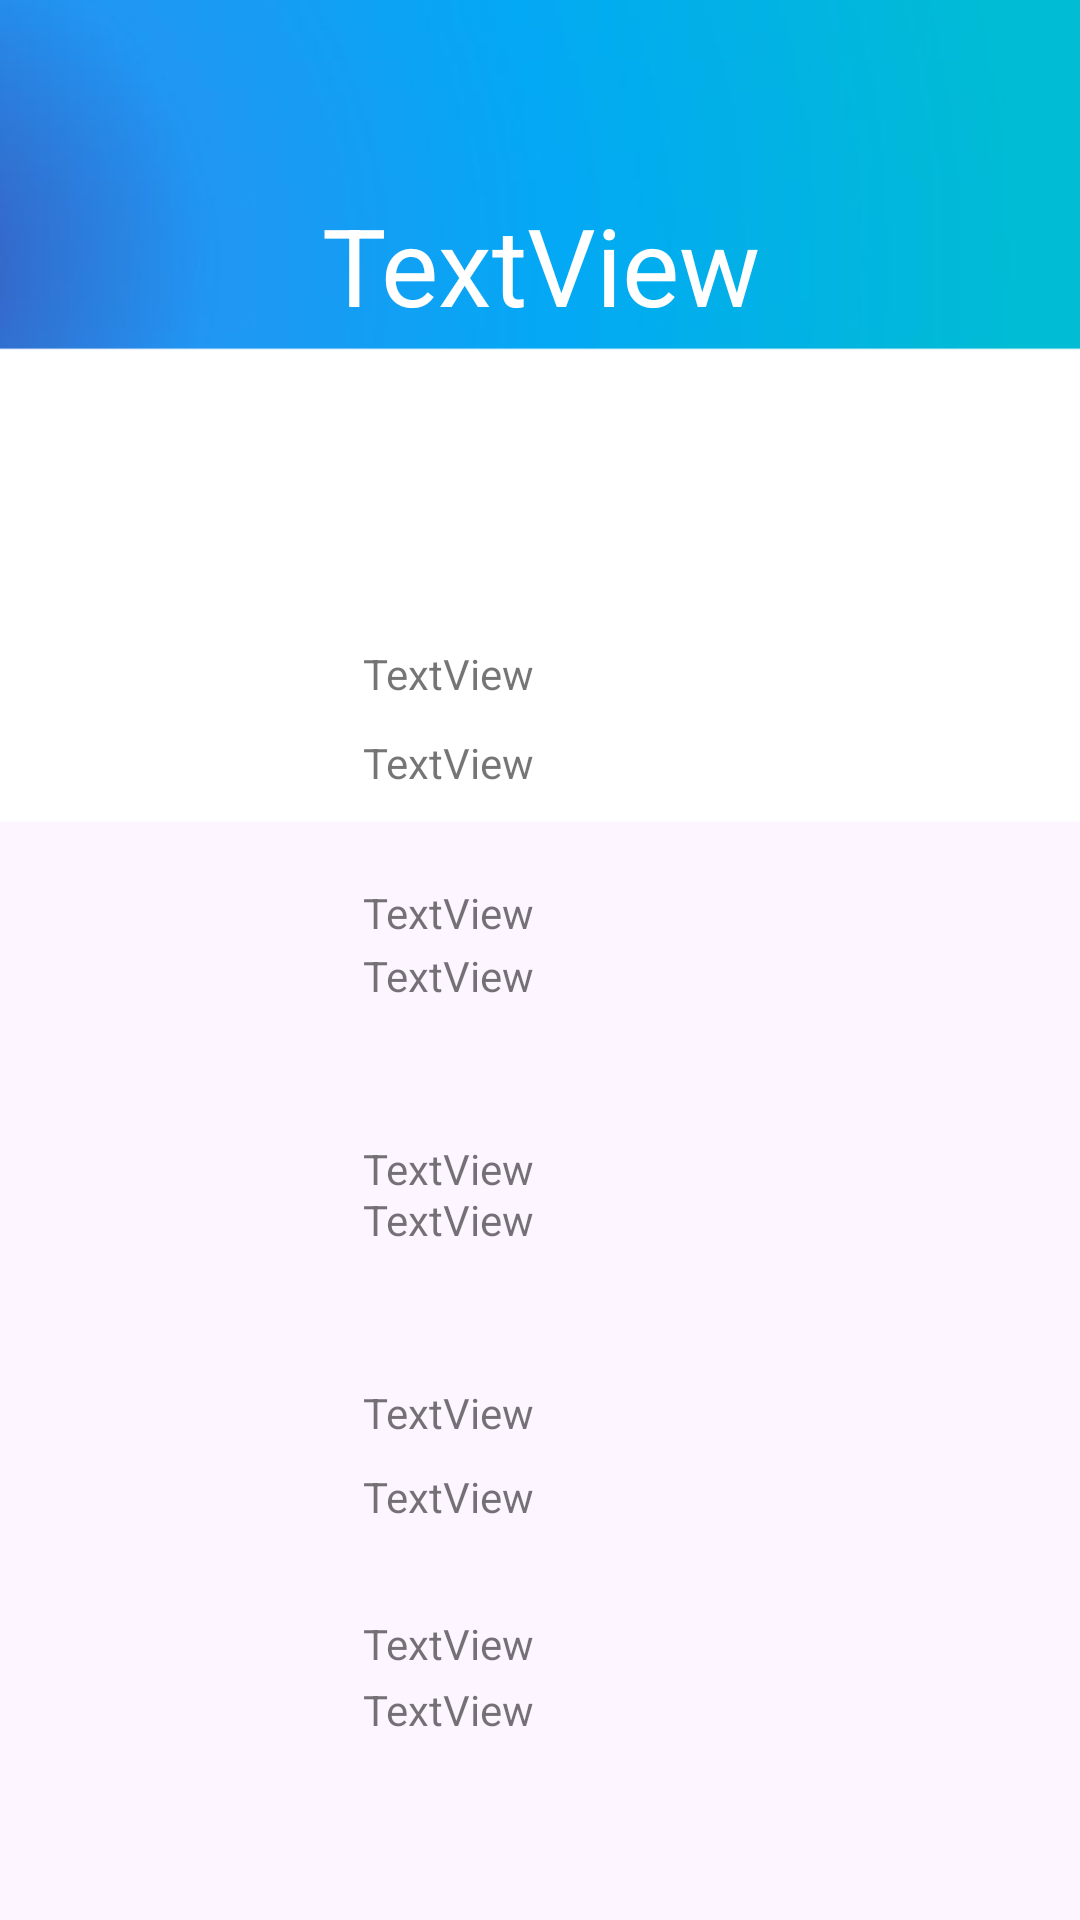

Write the Android layout XML for this screen, with the resource values it uses.
<!-- AndroidManifest.xml: application theme AppTheme -->
<!-- res/layout/activity_mesages__interface__raz.xml -->
<?xml version="1.0" encoding="utf-8"?>
<androidx.constraintlayout.widget.ConstraintLayout xmlns:android="http://schemas.android.com/apk/res/android"
    xmlns:app="http://schemas.android.com/apk/res-auto"
    xmlns:tools="http://schemas.android.com/tools"
    android:layout_width="match_parent"
    android:layout_height="match_parent"
    android:background="@drawable/bg_quiz"
    tools:context=".Mesages_Interface_Raz">

    <TextView
        android:id="@+id/Mesages_Interface_HeaderTV"
        android:layout_width="303dp"
        android:layout_height="92dp"
        android:layout_marginTop="64dp"
        android:text="TextView"
        android:textAlignment="center"
        android:textColor="#FFFFFF"
        android:textSize="36sp"
        app:layout_constraintEnd_toEndOf="parent"
        app:layout_constraintStart_toStartOf="parent"
        app:layout_constraintTop_toTopOf="parent" />

    <ImageView
        android:id="@+id/imageView3"
        android:layout_width="61dp"
        android:layout_height="67dp"
        android:layout_marginStart="32dp"
        app:layout_constraintBottom_toBottomOf="parent"
        app:layout_constraintStart_toStartOf="parent"
        app:layout_constraintTop_toTopOf="parent"
        app:layout_constraintVertical_bias="0.368"
        app:srcCompat="@drawable/businessman" />

    <ImageView
        android:id="@+id/imageView8"
        android:layout_width="61dp"
        android:layout_height="67dp"
        android:layout_marginStart="32dp"
        app:layout_constraintBottom_toBottomOf="parent"
        app:layout_constraintStart_toStartOf="parent"
        app:layout_constraintTop_toBottomOf="@+id/imageView7"
        app:layout_constraintVertical_bias="0.224"
        app:srcCompat="@drawable/businessman" />

    <TextView
        android:id="@+id/Sender_Name_3TV"
        android:layout_width="257dp"
        android:layout_height="17dp"
        android:layout_marginStart="28dp"
        android:text="TextView"
        app:layout_constraintBottom_toBottomOf="@+id/imageView6"
        app:layout_constraintStart_toEndOf="@+id/imageView6"
        app:layout_constraintTop_toTopOf="@+id/imageView6"
        app:layout_constraintVertical_bias="0.0" />

    <ImageView
        android:id="@+id/imageView6"
        android:layout_width="61dp"
        android:layout_height="67dp"
        android:layout_marginStart="32dp"
        app:layout_constraintBottom_toBottomOf="parent"
        app:layout_constraintStart_toStartOf="parent"
        app:layout_constraintTop_toBottomOf="@+id/imageView5"
        app:layout_constraintVertical_bias="0.086"
        app:srcCompat="@drawable/businessman" />

    <TextView
        android:id="@+id/MSG_Preview_3TV"
        android:layout_width="257dp"
        android:layout_height="41dp"
        android:text="TextView"
        app:layout_constraintBottom_toBottomOf="@+id/imageView6"
        app:layout_constraintStart_toStartOf="@+id/Sender_Name_3TV"
        app:layout_constraintTop_toBottomOf="@+id/Sender_Name_3TV"
        app:layout_constraintVertical_bias="0.0" />

    <TextView
        android:id="@+id/Sender_Name_2TV"
        android:layout_width="254dp"
        android:layout_height="21dp"
        android:layout_marginStart="28dp"
        android:text="TextView"
        app:layout_constraintBottom_toBottomOf="@+id/imageView5"
        app:layout_constraintStart_toEndOf="@+id/imageView5"
        app:layout_constraintTop_toTopOf="@+id/imageView5"
        app:layout_constraintVertical_bias="0.0" />

    <ImageView
        android:id="@+id/imageView7"
        android:layout_width="61dp"
        android:layout_height="67dp"
        android:layout_marginStart="32dp"
        app:layout_constraintBottom_toBottomOf="parent"
        app:layout_constraintStart_toStartOf="parent"
        app:layout_constraintTop_toBottomOf="@+id/imageView6"
        app:layout_constraintVertical_bias="0.113"
        app:srcCompat="@drawable/businessman" />

    <ImageView
        android:id="@+id/imageView5"
        android:layout_width="61dp"
        android:layout_height="67dp"
        android:layout_marginStart="32dp"
        app:layout_constraintBottom_toBottomOf="parent"
        app:layout_constraintStart_toStartOf="parent"
        app:layout_constraintTop_toBottomOf="@+id/imageView3"
        app:layout_constraintVertical_bias="0.056"
        app:srcCompat="@drawable/businessman" />

    <TextView
        android:id="@+id/MSG_Preview_2TV"
        android:layout_width="253dp"
        android:layout_height="34dp"
        android:text="TextView"
        app:layout_constraintBottom_toBottomOf="@+id/imageView5"
        app:layout_constraintStart_toStartOf="@+id/Sender_Name_2TV"
        app:layout_constraintTop_toBottomOf="@+id/Sender_Name_2TV"
        app:layout_constraintVertical_bias="0.0" />

    <TextView
        android:id="@+id/MSG_Preview_5TV"
        android:layout_width="257dp"
        android:layout_height="35dp"
        android:text="TextView"
        app:layout_constraintBottom_toBottomOf="@+id/imageView8"
        app:layout_constraintStart_toStartOf="@+id/Sender_Name_5TV"
        app:layout_constraintTop_toBottomOf="@+id/Sender_Name_5TV"
        app:layout_constraintVertical_bias="0.166" />

    <TextView
        android:id="@+id/Sender_Name_1TV"
        android:layout_width="257dp"
        android:layout_height="20dp"
        android:layout_marginStart="28dp"
        android:text="TextView"
        app:layout_constraintBottom_toBottomOf="@+id/imageView3"
        app:layout_constraintStart_toEndOf="@+id/imageView3"
        app:layout_constraintTop_toTopOf="@+id/imageView3"
        app:layout_constraintVertical_bias="0.085" />

    <TextView
        android:id="@+id/MSG_Preview_4TV"
        android:layout_width="257dp"
        android:layout_height="39dp"
        android:layout_marginTop="8dp"
        android:text="TextView"
        app:layout_constraintBottom_toBottomOf="@+id/imageView7"
        app:layout_constraintStart_toStartOf="@+id/Sender_Name_4TV"
        app:layout_constraintTop_toBottomOf="@+id/Sender_Name_4TV"
        app:layout_constraintVertical_bias="0.0" />

    <TextView
        android:id="@+id/Sender_Name_5TV"
        android:layout_width="257dp"
        android:layout_height="20dp"
        android:layout_marginStart="28dp"
        android:text="TextView"
        app:layout_constraintBottom_toBottomOf="@+id/imageView8"
        app:layout_constraintStart_toEndOf="@+id/imageView8"
        app:layout_constraintTop_toTopOf="@+id/imageView8"
        app:layout_constraintVertical_bias="0.0" />

    <TextView
        android:id="@+id/MSG_Preview_1TV"
        android:layout_width="257dp"
        android:layout_height="34dp"
        android:layout_marginTop="12dp"
        android:text="TextView"
        app:layout_constraintBottom_toBottomOf="@+id/imageView3"
        app:layout_constraintStart_toStartOf="@+id/Sender_Name_1TV"
        app:layout_constraintTop_toBottomOf="@+id/Sender_Name_1TV"
        app:layout_constraintVertical_bias="0.882" />

    <TextView
        android:id="@+id/Sender_Name_4TV"
        android:layout_width="257dp"
        android:layout_height="20dp"
        android:layout_marginStart="28dp"
        android:text="TextView"
        app:layout_constraintBottom_toBottomOf="@+id/imageView7"
        app:layout_constraintStart_toEndOf="@+id/imageView7"
        app:layout_constraintTop_toTopOf="@+id/imageView7"
        app:layout_constraintVertical_bias="0.0" />

</androidx.constraintlayout.widget.ConstraintLayout>
<!-- resources referenced by this layout -->
<resources>
  <!-- drawable bg_quiz: png bitmap (drawable, 15401 bytes) -->
  <style name="AppTheme" parent="Theme.AppCompat.Light.NoActionBar">
          
          <item name="colorPrimary">@color/colorPrimary</item>
          <item name="colorPrimaryDark">@color/colorPrimaryDark</item>
          <item name="colorAccent">@color/colorAccent</item>
      </style>
  <color name="colorPrimary">#6200EE</color>
  <color name="colorPrimaryDark">#3700B3</color>
  <color name="colorAccent">#03DAC5</color>
</resources>
